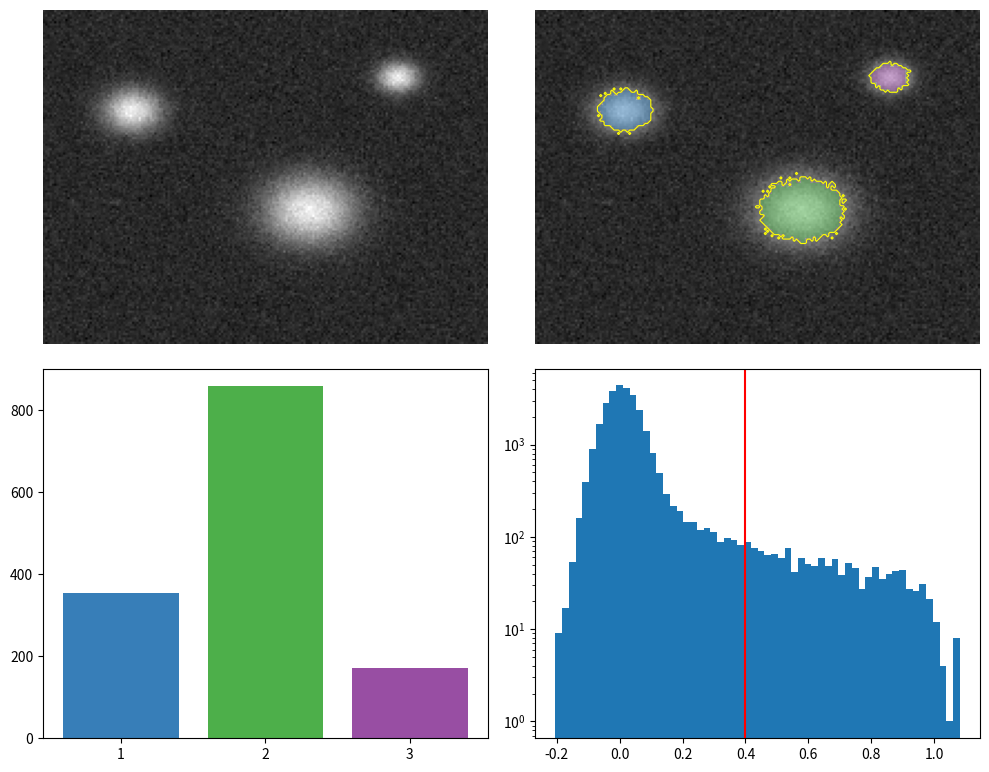

Here is the Python script that generated this plot:
# Threshold segmentation: image, mask overlay with contour, labelled region sizes bar chart and an intensity histogram with the threshold.
import numpy as np
import matplotlib.pyplot as plt

rng = np.random.default_rng(80)
y, x = np.mgrid[0:1:150j, 0:1:200j]
img = sum(np.exp(-((x - cx) ** 2 + (y - cy) ** 2) / r) for cx, cy, r in [(0.2, 0.3, 0.004), (0.6, 0.6, 0.01), (0.8, 0.2, 0.002)])
img = img + rng.normal(0, 0.05, img.shape)
thr = 0.4
mask = img > thr
labels = np.zeros_like(mask, dtype=int)
labels[mask & (x < 0.4)] = 1; labels[mask & (x >= 0.4) & (y > 0.4)] = 2; labels[mask & (x >= 0.7) & (y <= 0.4)] = 3
fig, axs = plt.subplots(2, 2, figsize=(10, 8))
axs[0, 0].imshow(img, cmap="gray")
axs[0, 1].imshow(img, cmap="gray")
axs[0, 1].imshow(np.ma.masked_where(labels == 0, labels), cmap="Set1", alpha=0.5, vmin=0, vmax=9)
axs[0, 1].contour(mask, levels=[0.5], colors="yellow", linewidths=0.8)
sizes = [int((labels == k).sum()) for k in (1, 2, 3)]
axs[1, 0].bar(["1", "2", "3"], sizes, color=[plt.cm.Set1(k / 9) for k in (1, 2, 3)])
axs[1, 1].hist(img.ravel(), bins=60, log=True)
axs[1, 1].axvline(thr, color="r")
for ax in axs[0]:
    ax.axis("off")
fig.tight_layout()
print(sizes, int(mask.sum()))
fig.savefig("segmentation.png", dpi=50)
